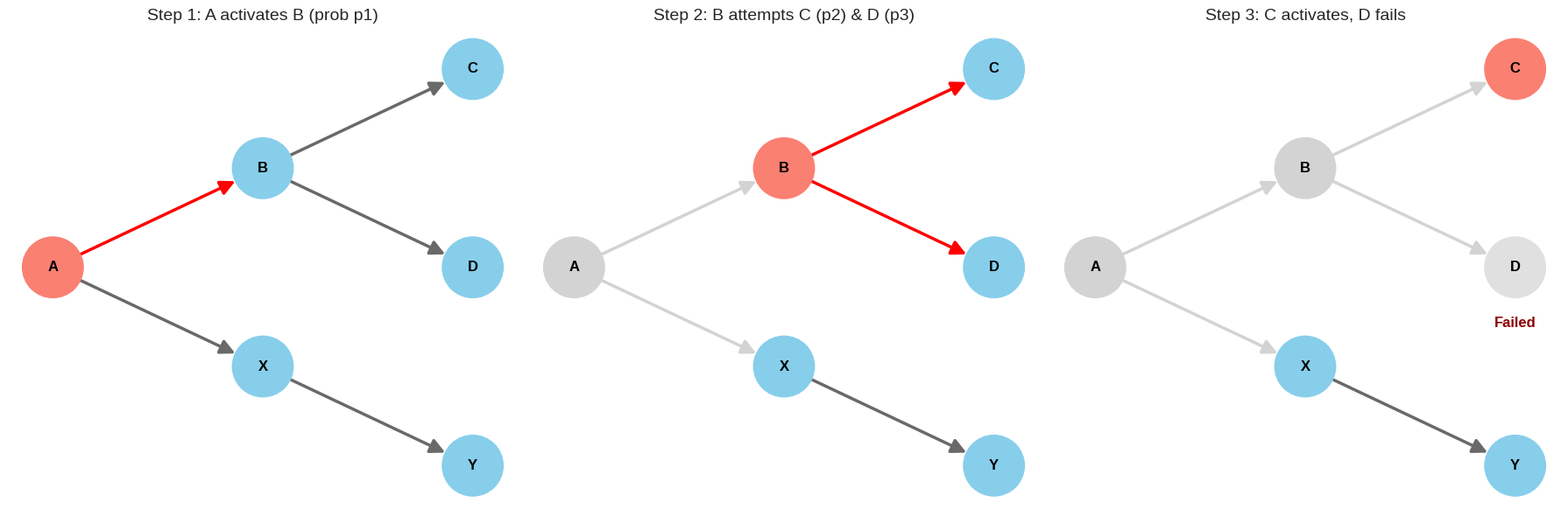
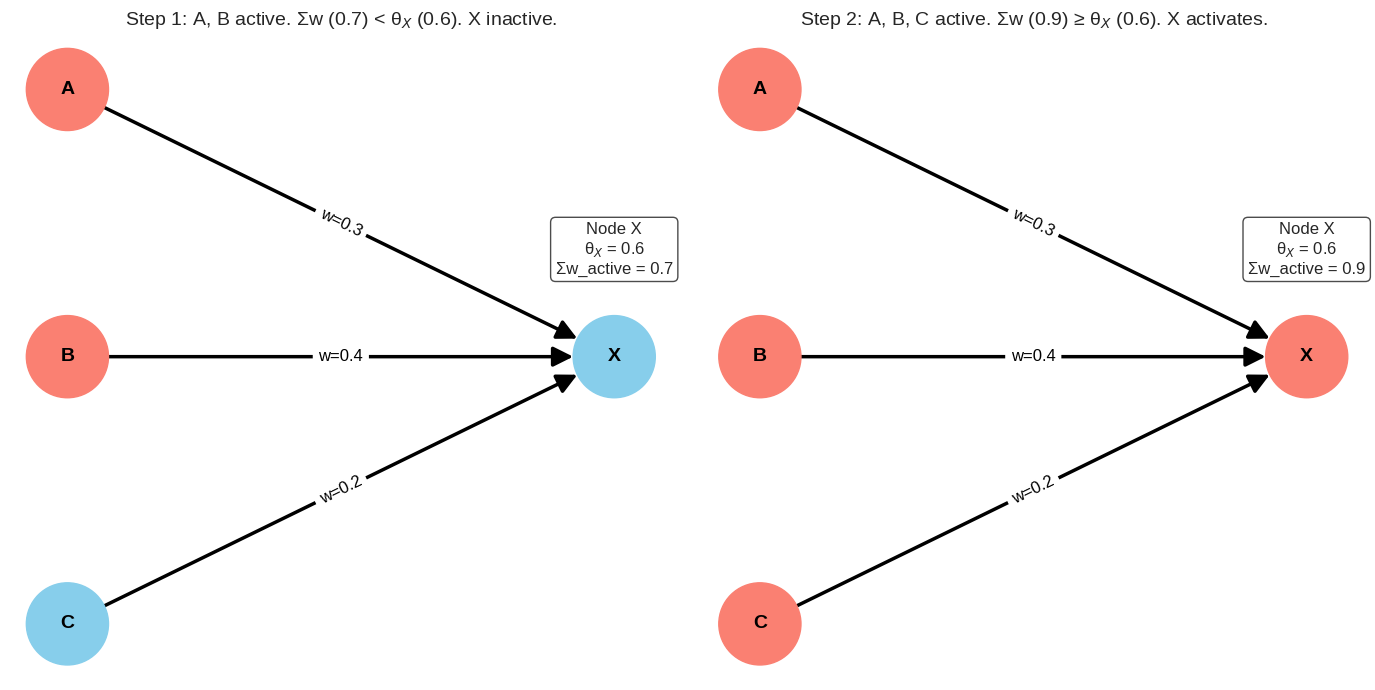
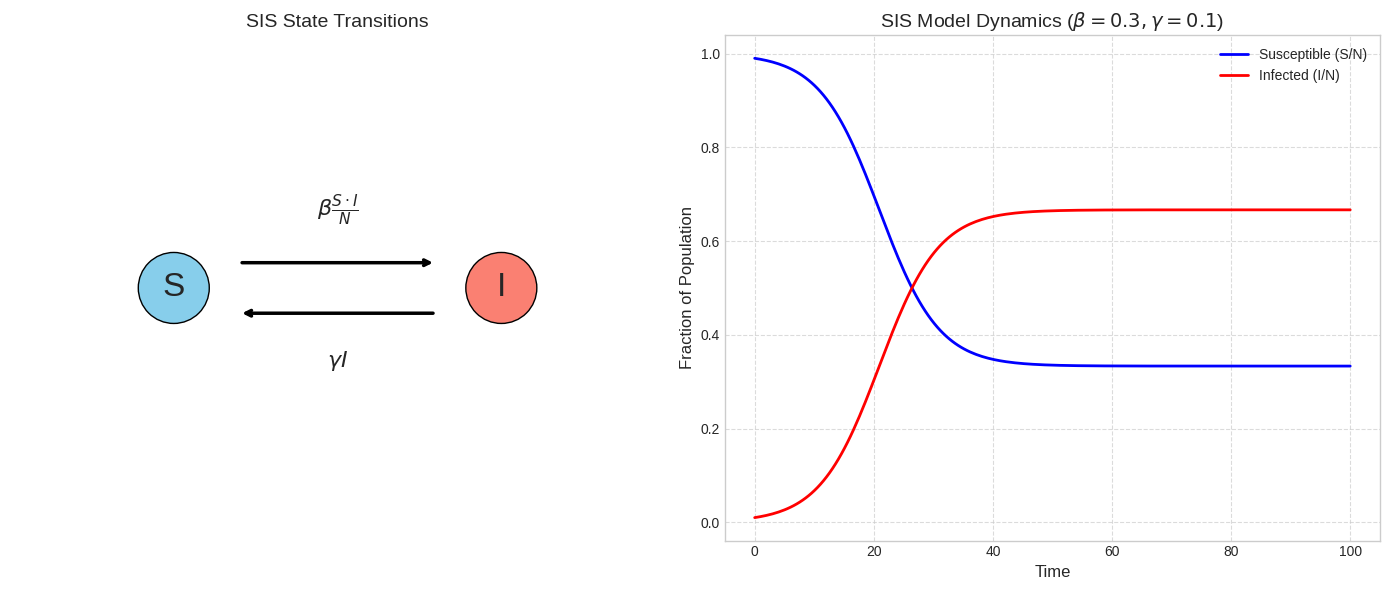
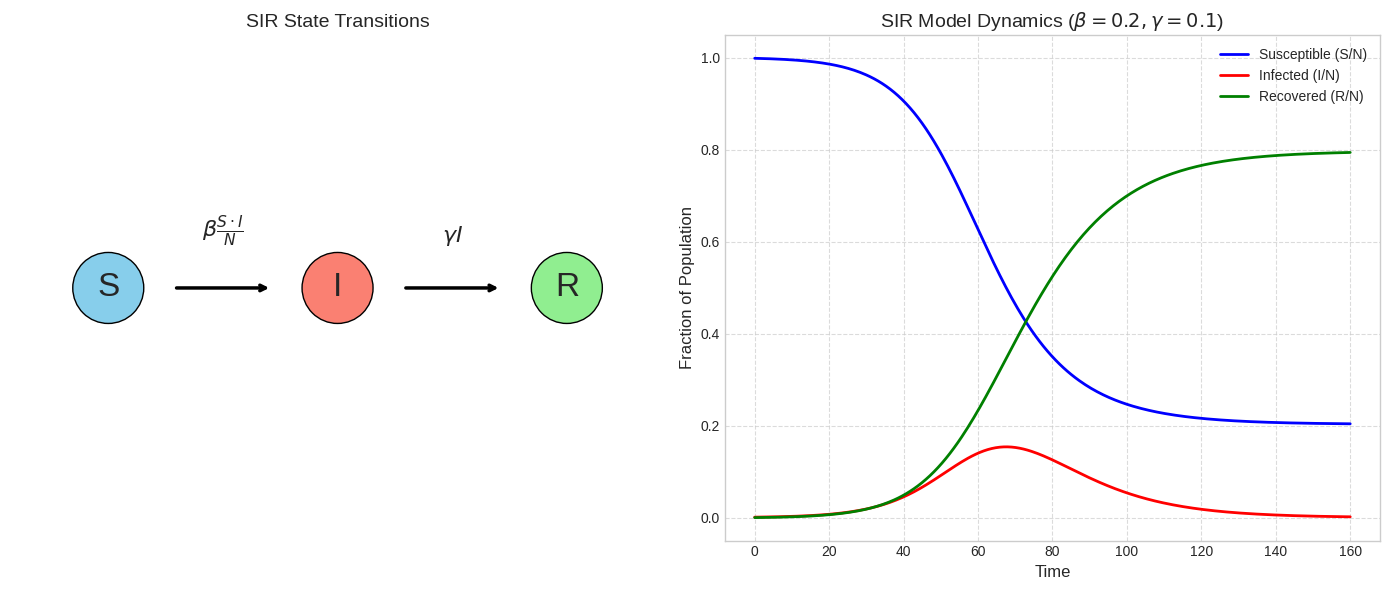
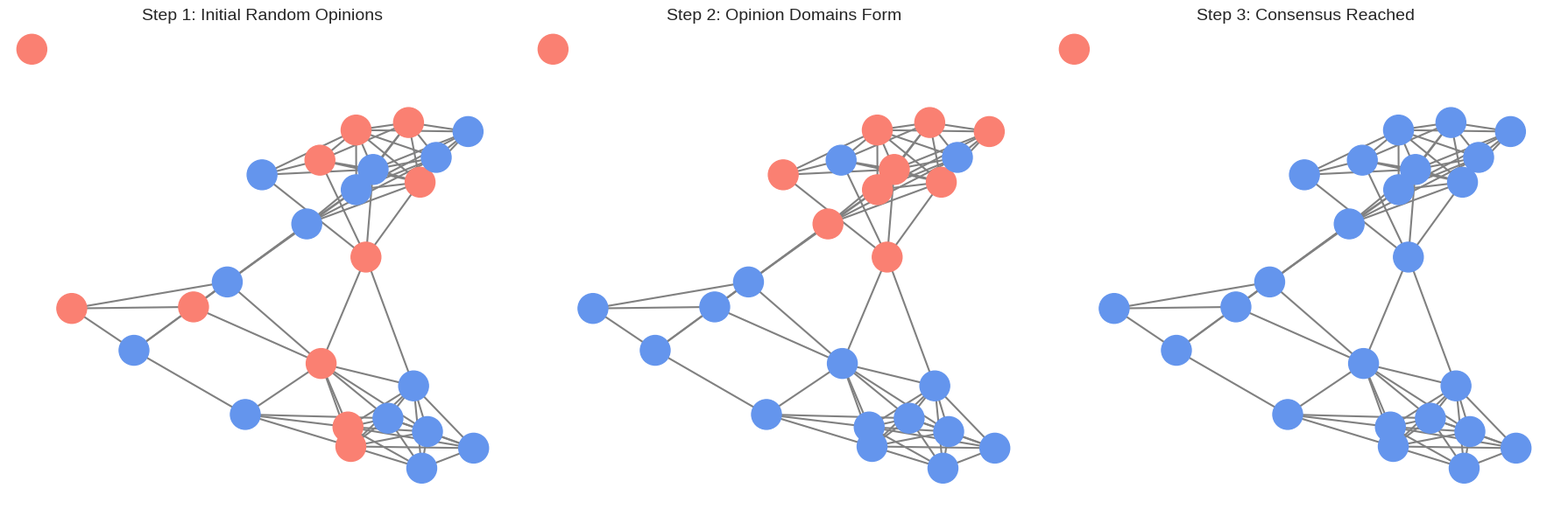
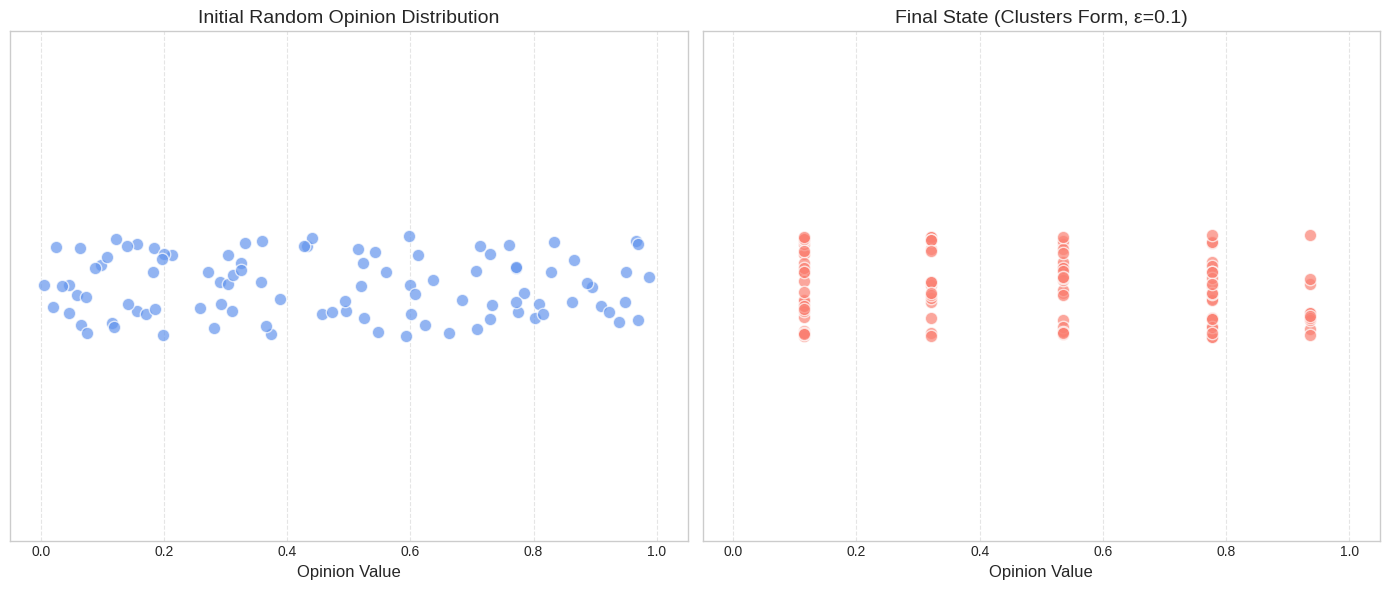
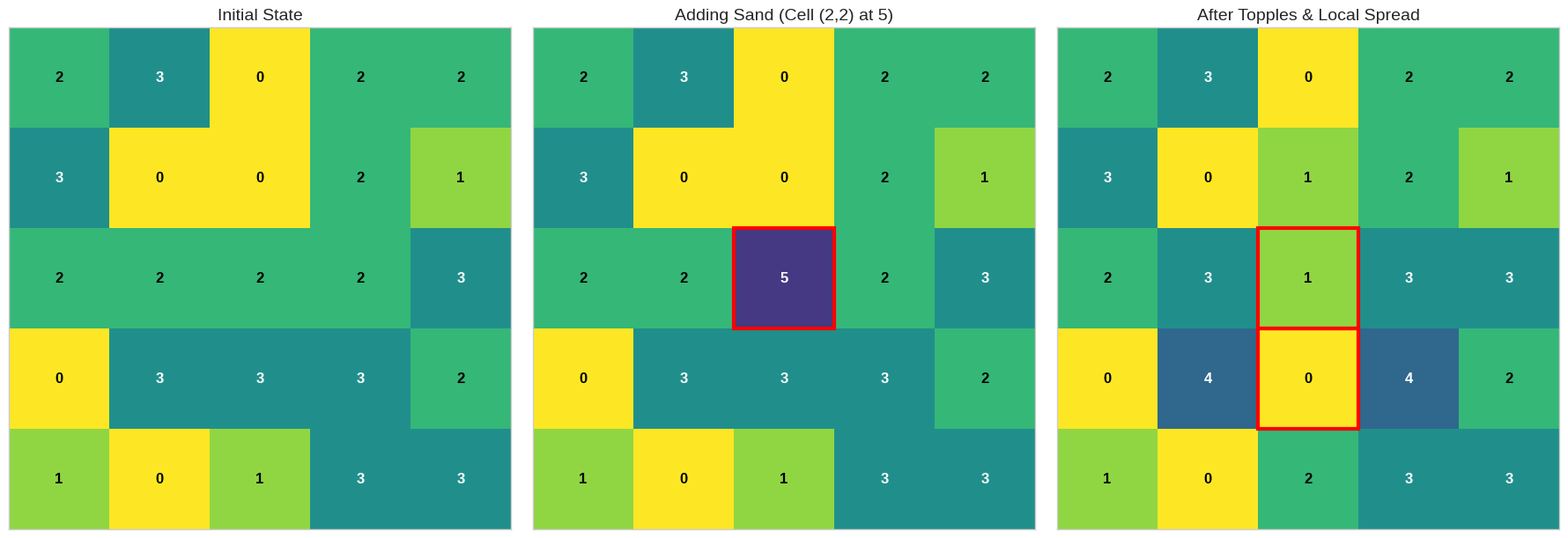

Recreate these plots in Python, in order.
# lectures/10/generate_dynamics_images.py

import matplotlib.pyplot as plt
import networkx as nx
import numpy as np
import os
from scipy.integrate import odeint
import matplotlib.patches as mpatches

# Create images directory if it doesn't exist
output_dir = "lectures/10/images"
os.makedirs(output_dir, exist_ok=True)
plt.style.use('seaborn-v0_8-whitegrid') # Using a seaborn style for nicer plots

# --- 1. Independent Cascade Model Steps ---
def plot_independent_cascade():
    print("Generating independent_cascade_steps.png...")
    fig, axes = plt.subplots(1, 3, figsize=(18, 6)) # Increased figure size
    G = nx.DiGraph()
    G.add_edges_from([('A', 'B'), ('A', 'X'), ('B', 'C'), ('B', 'D'), ('X','Y')])
    # Adjusted positions for better clarity and less overlap
    pos = {'A': (0, 1), 'B': (1.5, 1.5), 'C': (3, 2), 'D': (3, 1), 'X':(1.5,0.5), 'Y':(3,0)}

    node_opts = {"node_size": 2500, "font_size":12, "font_weight":"bold"}
    edge_opts = {"arrowsize": 25, "width": 2.5}

    # Step 1
    ax = axes[0]
    node_colors_s1 = {'A': 'salmon', 'B': 'skyblue', 'C': 'skyblue', 'D': 'skyblue', 'X': 'skyblue', 'Y': 'skyblue'}
    edge_colors_s1 = {('A','B'):'red', ('A','X'):'dimgray', ('B','C'):'dimgray', ('B','D'):'dimgray', ('X','Y'):'dimgray'}
    nx.draw(G, pos, ax=ax, with_labels=True,
            node_color=[node_colors_s1.get(n) for n in G.nodes()],
            edge_color=[edge_colors_s1.get(e, edge_colors_s1.get((e[1],e[0]),'dimgray')) for e in G.edges()],
            labels={n:n for n in G.nodes()}, **node_opts, **edge_opts)
    ax.set_title("Step 1: A activates B (prob p1)", fontsize=14)

    # Step 2
    ax = axes[1]
    node_colors_s2 = {'A': 'lightgray', 'B': 'salmon', 'C': 'skyblue', 'D': 'skyblue', 'X': 'skyblue', 'Y': 'skyblue'}
    edge_colors_s2 = {('A','B'):'lightgray', ('A','X'):'lightgray', ('B','C'):'red', ('B','D'):'red', ('X','Y'):'dimgray'}
    nx.draw(G, pos, ax=ax, with_labels=True,
            node_color=[node_colors_s2.get(n) for n in G.nodes()],
            edge_color=[edge_colors_s2.get(e, edge_colors_s2.get((e[1],e[0]),'dimgray')) for e in G.edges()],
            labels={n:n for n in G.nodes()}, **node_opts, **edge_opts)
    ax.set_title("Step 2: B attempts C (p2) & D (p3)", fontsize=14)

    # Step 3
    ax = axes[2]
    node_colors_s3 = {'A': 'lightgray', 'B': 'lightgray', 'C': 'salmon', 'D': '#E0E0E0', 'X':'skyblue', 'Y': 'skyblue'} # D fails (lighter gray)
    edge_colors_s3 = {('A','B'):'lightgray', ('A','X'):'lightgray', ('B','C'):'lightgray', ('B','D'):'lightgray', ('X','Y'):'dimgray'}
    nx.draw(G, pos, ax=ax, with_labels=True,
            node_color=[node_colors_s3.get(n) for n in G.nodes()],
            edge_color=[edge_colors_s3.get(e, edge_colors_s3.get((e[1],e[0]),'dimgray')) for e in G.edges()],
            labels={n:n for n in G.nodes()}, **node_opts, **edge_opts)
    ax.text(pos['D'][0], pos['D'][1]-0.25, "Failed", ha='center', va='top', color='darkred', fontsize=12, weight='bold')
    ax.set_title("Step 3: C activates, D fails", fontsize=14)

    for ax_i in axes: ax_i.axis('off')
    plt.tight_layout()
    plt.savefig(os.path.join(output_dir, "independent_cascade_steps.png"), dpi=120)
    plt.close()

# --- 2. Linear Threshold Model Steps ---
def plot_linear_threshold():
    print("Generating linear_threshold_steps.png...")
    fig, axes = plt.subplots(1, 2, figsize=(14, 7)) # Increased figure size
    G = nx.DiGraph()
    G.add_edges_from([('A', 'X'), ('B', 'X'), ('C', 'X')])
    pos = {'A': (0, 2), 'B': (0, 1), 'C': (0, 0), 'X': (1.5, 1)} # X further
    threshold_X = 0.6
    weights = {('A', 'X'): 0.3, ('B', 'X'): 0.4, ('C', 'X'): 0.2}

    node_opts = {"node_size": 3500, "font_size":14, "font_weight":"bold"}
    edge_opts = {"arrowsize": 30, "width": 2.5}

    # Step 1
    ax = axes[0]
    node_colors_s1 = {'A': 'salmon', 'B': 'salmon', 'C': 'skyblue', 'X': 'skyblue'}
    nx.draw(G, pos, ax=ax, with_labels=True,
            node_color=[node_colors_s1.get(n) for n in G.nodes()],
            labels={n:n for n in G.nodes()}, **node_opts, **edge_opts)
    edge_labels = {k: f"w={v}" for k, v in weights.items()}
    nx.draw_networkx_edge_labels(G, pos, edge_labels=edge_labels, ax=ax, font_size=12, font_color='black')
    current_influence_s1 = weights[('A','X')] + weights[('B','X')]
    ax.text(pos['X'][0], pos['X'][1] + 0.3, f"Node X\nθ$_X$ = {threshold_X}\nΣw_active = {current_influence_s1:.1f}",
            ha='center', va='bottom', fontsize=12, bbox=dict(facecolor='white', alpha=0.7, boxstyle="round,pad=0.3"))
    ax.set_title(f"Step 1: A, B active. Σw ({current_influence_s1:.1f}) < θ$_X$ ({threshold_X}). X inactive.", fontsize=14)

    # Step 2 (C becomes active too, now X activates)
    ax = axes[1]
    node_colors_s2 = {'A': 'salmon', 'B': 'salmon', 'C': 'salmon', 'X': 'salmon'} # X activates
    nx.draw(G, pos, ax=ax, with_labels=True,
            node_color=[node_colors_s2.get(n) for n in G.nodes()],
            labels={n:n for n in G.nodes()}, **node_opts, **edge_opts)
    nx.draw_networkx_edge_labels(G, pos, edge_labels=edge_labels, ax=ax, font_size=12, font_color='black')
    sum_w_active_s2 = weights[('A','X')] + weights[('B','X')] + weights[('C','X')]
    ax.text(pos['X'][0], pos['X'][1] + 0.3, f"Node X\nθ$_X$ = {threshold_X}\nΣw_active = {sum_w_active_s2:.1f}",
            ha='center', va='bottom', fontsize=12, bbox=dict(facecolor='white', alpha=0.7, boxstyle="round,pad=0.3"))
    ax.set_title(f"Step 2: A, B, C active. Σw ({sum_w_active_s2:.1f}) ≥ θ$_X$ ({threshold_X}). X activates.", fontsize=14)

    for ax_i in axes: ax_i.axis('off')
    plt.tight_layout()
    plt.savefig(os.path.join(output_dir, "linear_threshold_steps.png"), dpi=120)
    plt.close()

# --- 3. SIS Model ---
def plot_sis_model():
    print("Generating sis_model.png...")
    fig, (ax1, ax2) = plt.subplots(1, 2, figsize=(14, 6)) # Increased figure size

    # State Diagram
    ax1.text(0.25, 0.5, "S", fontsize=24, ha='center', va='center', bbox=dict(boxstyle="circle,pad=0.6", fc="skyblue", ec="black"))
    ax1.text(0.75, 0.5, "I", fontsize=24, ha='center', va='center', bbox=dict(boxstyle="circle,pad=0.6", fc="salmon", ec="black"))
    ax1.annotate("", xy=(0.65, 0.55), xytext=(0.35, 0.55), arrowprops=dict(arrowstyle="->", lw=2.5, color="black"))
    ax1.text(0.5, 0.62, r"$\beta \frac{S \cdot I}{N}$", ha='center', va='bottom', fontsize=16)
    ax1.annotate("", xy=(0.35, 0.45), xytext=(0.65, 0.45), arrowprops=dict(arrowstyle="->", lw=2.5, color="black"))
    ax1.text(0.5, 0.38, r"$\gamma I$", ha='center', va='top', fontsize=16)
    ax1.set_xlim(0, 1)
    ax1.set_ylim(0, 1)
    ax1.axis('off')
    ax1.set_title("SIS State Transitions", fontsize=14)

    # Conceptual Plot
    def sis_odes(y, t, N, beta, gamma):
        S, I = y
        dSdt = -beta * S * I / N + gamma * I
        dIdt = beta * S * I / N - gamma * I
        return dSdt, dIdt

    N = 1000
    I0 = 10 # Start with a few infected
    S0 = N - I0
    y0 = S0, I0
    t = np.linspace(0, 100, 200)
    beta = 0.3
    gamma = 0.1 # R0_effective = beta/gamma = 3

    sol = odeint(sis_odes, y0, t, args=(N, beta, gamma))
    S, I = sol.T

    ax2.plot(t, S/N, 'b-', label='Susceptible (S/N)', linewidth=2)
    ax2.plot(t, I/N, 'r-', label='Infected (I/N)', linewidth=2)
    ax2.set_xlabel("Time", fontsize=12)
    ax2.set_ylabel("Fraction of Population", fontsize=12)
    ax2.legend(fontsize=10)
    ax2.set_title(r"SIS Model Dynamics ($\beta=0.3, \gamma=0.1$)", fontsize=14)
    ax2.grid(True, linestyle='--', alpha=0.7)
    ax2.tick_params(labelsize=10)

    plt.tight_layout()
    plt.savefig(os.path.join(output_dir, "sis_model.png"), dpi=120)
    plt.close()

# --- 4. SIR Model ---
def plot_sir_model():
    print("Generating sir_model.png...")
    fig, (ax1, ax2) = plt.subplots(1, 2, figsize=(14, 6)) # Increased figure size

    # State Diagram
    ax1.text(0.15, 0.5, "S", fontsize=24, ha='center', va='center', bbox=dict(boxstyle="circle,pad=0.6", fc="skyblue", ec="black"))
    ax1.text(0.5, 0.5, "I", fontsize=24, ha='center', va='center', bbox=dict(boxstyle="circle,pad=0.6", fc="salmon", ec="black"))
    ax1.text(0.85, 0.5, "R", fontsize=24, ha='center', va='center', bbox=dict(boxstyle="circle,pad=0.6", fc="lightgreen", ec="black"))
    ax1.annotate("", xy=(0.4, 0.5), xytext=(0.25, 0.5), arrowprops=dict(arrowstyle="->", lw=2.5, color="black"))
    ax1.text(0.325, 0.58, r"$\beta \frac{S \cdot I}{N}$", ha='center', va='bottom', fontsize=16)
    ax1.annotate("", xy=(0.75, 0.5), xytext=(0.6, 0.5), arrowprops=dict(arrowstyle="->", lw=2.5, color="black"))
    ax1.text(0.675, 0.58, r"$\gamma I$", ha='center', va='bottom', fontsize=16)
    ax1.set_xlim(0, 1)
    ax1.set_ylim(0, 1)
    ax1.axis('off')
    ax1.set_title("SIR State Transitions", fontsize=14)

    # Conceptual Plot
    def sir_odes(y, t, N, beta, gamma):
        S, I, R = y
        dSdt = -beta * S * I / N
        dIdt = beta * S * I / N - gamma * I
        dRdt = gamma * I
        return dSdt, dIdt, dRdt

    N = 1000
    I0, R0_val = 1, 0 # Start with 1 infected, 0 recovered
    S0 = N - I0 - R0_val
    y0 = S0, I0, R0_val
    t = np.linspace(0, 160, 300)
    beta = 0.2
    gamma = 0.1 # R0 = beta/gamma = 2

    sol = odeint(sir_odes, y0, t, args=(N, beta, gamma))
    S, I, R = sol.T

    ax2.plot(t, S/N, 'b-', label='Susceptible (S/N)', linewidth=2)
    ax2.plot(t, I/N, 'r-', label='Infected (I/N)', linewidth=2)
    ax2.plot(t, R/N, 'g-', label='Recovered (R/N)', linewidth=2)
    ax2.set_xlabel("Time", fontsize=12)
    ax2.set_ylabel("Fraction of Population", fontsize=12)
    ax2.legend(fontsize=10)
    ax2.set_title(r"SIR Model Dynamics ($\beta=0.2, \gamma=0.1$)", fontsize=14)
    ax2.grid(True, linestyle='--', alpha=0.7)
    ax2.tick_params(labelsize=10)

    plt.tight_layout()
    plt.savefig(os.path.join(output_dir, "sir_model.png"), dpi=120)
    plt.close()

# --- 5. Voter Model Evolution ---
def plot_voter_model():
    print("Generating voter_model_evolution.png...")
    fig, axes = plt.subplots(1, 3, figsize=(18, 6)) # Increased figure size
    G = nx.random_geometric_graph(25, 0.35, seed=42) # Slightly larger graph
    pos = nx.spring_layout(G, seed=42, k=0.5)

    opinions = [-1, 1] # Two opinions: Blue and Red
    node_opts = {"node_size": 600, "font_size": 0} # No labels for clarity
    edge_opts = {"width": 1.5, "edge_color":"gray"}

    # Step 1: Initial random opinions
    np.random.seed(42) # for reproducibility of opinions
    current_opinions_s1 = {node: np.random.choice(opinions) for node in G.nodes()}
    colors_s1 = ['cornflowerblue' if current_opinions_s1[n] == -1 else 'salmon' for n in G.nodes()]
    nx.draw(G, pos, ax=axes[0], node_color=colors_s1, **node_opts, **edge_opts)
    axes[0].set_title("Step 1: Initial Random Opinions", fontsize=14)

    # Simulate a few steps for intermediate state
    current_opinions_s2 = current_opinions_s1.copy()
    for _ in range(int(G.number_of_nodes() * 2)): # Few iterations relative to N
        node_to_update = np.random.choice(list(G.nodes()))
        if list(G.neighbors(node_to_update)):
            neighbor = np.random.choice(list(G.neighbors(node_to_update)))
            current_opinions_s2[node_to_update] = current_opinions_s2[neighbor]

    colors_s2 = ['cornflowerblue' if current_opinions_s2[n] == -1 else 'salmon' for n in G.nodes()]
    nx.draw(G, pos, ax=axes[1], node_color=colors_s2, **node_opts, **edge_opts)
    axes[1].set_title("Step 2: Opinion Domains Form", fontsize=14)

    # Simulate many steps for final state (likely consensus)
    current_opinions_s3 = current_opinions_s2.copy()
    for _ in range(int(G.number_of_nodes() * 20)): # More iterations
        node_to_update = np.random.choice(list(G.nodes()))
        if list(G.neighbors(node_to_update)):
            neighbor = np.random.choice(list(G.neighbors(node_to_update)))
            current_opinions_s3[node_to_update] = current_opinions_s3[neighbor]
        if len(set(current_opinions_s3.values())) == 1: # Consensus reached
            break
    colors_s3 = ['cornflowerblue' if current_opinions_s3[n] == -1 else 'salmon' for n in G.nodes()]
    nx.draw(G, pos, ax=axes[2], node_color=colors_s3, **node_opts, **edge_opts)
    axes[2].set_title("Step 3: Consensus Reached", fontsize=14)

    for ax_i in axes: ax_i.axis('off')
    plt.tight_layout()
    plt.savefig(os.path.join(output_dir, "voter_model_evolution.png"), dpi=120)
    plt.close()

# --- 6. Bounded Confidence Model ---
def plot_bounded_confidence():
    print("Generating bounded_confidence_model.png...")
    fig, axes = plt.subplots(1, 2, figsize=(14, 6), sharey=True) # Increased figure size
    num_nodes = 100 # More nodes for better visualization
    np.random.seed(42)
    opinions_initial = np.random.rand(num_nodes)
    confidence_bound = 0.1 # Smaller bound for more distinct clusters
    mu = 0.3 # convergence parameter

    # Initial State
    axes[0].scatter(opinions_initial, np.random.uniform(0.4, 0.6, num_nodes), alpha=0.7, s=80, c='cornflowerblue', edgecolors='w')
    axes[0].set_xlim(-0.05, 1.05)
    axes[0].set_ylim(0, 1)
    axes[0].set_yticks([])
    axes[0].set_xlabel("Opinion Value", fontsize=12)
    axes[0].set_title("Initial Random Opinion Distribution", fontsize=14)
    axes[0].grid(True, linestyle='--', alpha=0.5)

    # Simulate for final state
    opinions_final = opinions_initial.copy()
    for _ in range(num_nodes * 100): # More Iterations
        i = np.random.randint(num_nodes)
        j = np.random.randint(num_nodes)
        if i == j:
            continue
        if abs(opinions_final[i] - opinions_final[j]) < confidence_bound:
            op_i_old = opinions_final[i] # Store old value before it's updated
            opinions_final[i] += mu * (opinions_final[j] - opinions_final[i])
            opinions_final[j] += mu * (op_i_old - opinions_final[j])


    axes[1].scatter(opinions_final, np.random.uniform(0.4, 0.6, num_nodes), alpha=0.7, s=80, c='salmon', edgecolors='w')
    axes[1].set_xlim(-0.05, 1.05)
    axes[1].set_xlabel("Opinion Value", fontsize=12)
    axes[1].set_title(f"Final State (Clusters Form, ε={confidence_bound})", fontsize=14)
    axes[1].grid(True, linestyle='--', alpha=0.5)
    axes[1].tick_params(labelsize=10)
    axes[0].tick_params(labelsize=10)


    plt.tight_layout()
    plt.savefig(os.path.join(output_dir, "bounded_confidence_model.png"), dpi=120)
    plt.close()

# --- 7. Sandpile Model Conceptual ---
def plot_sandpile_model():
    print("Generating sandpile_model.png...")
    grid_size = 5
    threshold = 4
    np.random.seed(42)
    grid_s1 = np.random.randint(0, threshold, size=(grid_size, grid_size))

    fig, axes = plt.subplots(1, 3, figsize=(18, 6)) # Increased figure size

    def plot_grid(ax, current_grid, title, highlight_cells=None):
        ax.imshow(current_grid, cmap='viridis_r', vmin=0, vmax=threshold + 2, interpolation='nearest')
        for i in range(grid_size):
            for j in range(grid_size):
                val = current_grid[i, j]
                color = "black" if val < threshold -1 else "white"
                ax.text(j, i, str(val), ha="center", va="center", color=color, fontsize=12, weight="bold")
                if highlight_cells and (i,j) in highlight_cells:
                    rect = mpatches.Rectangle((j-0.5, i-0.5), 1, 1, linewidth=3, edgecolor='red', facecolor='none')
                    ax.add_patch(rect)
        ax.set_title(title, fontsize=14)
        ax.set_xticks([])
        ax.set_yticks([])

    # Initial State
    plot_grid(axes[0], grid_s1, "Initial State")

    # Add sand to a cell to trigger topple
    grid_s2 = grid_s1.copy()
    center_i, center_j = grid_size // 2, grid_size // 2
    grid_s2[center_i, center_j] += 3 # Make it likely to topple
    plot_grid(axes[1], grid_s2, f"Adding Sand (Cell ({center_i},{center_j}) at {grid_s2[center_i,center_j]})", highlight_cells=[(center_i, center_j)])

    # Simulate one topple (conceptual)
    grid_s3 = grid_s2.copy()
    toppled_cells = []
    if grid_s3[center_i, center_j] >= threshold:
        grid_s3[center_i, center_j] -= threshold
        toppled_cells.append((center_i, center_j))
        neighbors_to_update = []
        if center_i > 0: grid_s3[center_i - 1, center_j] += 1; neighbors_to_update.append((center_i-1, center_j))
        if center_i < grid_size - 1: grid_s3[center_i + 1, center_j] += 1; neighbors_to_update.append((center_i+1, center_j))
        if center_j > 0: grid_s3[center_i, center_j - 1] += 1; neighbors_to_update.append((center_i, center_j-1))
        if center_j < grid_size - 1: grid_s3[center_i, center_j + 1] += 1; neighbors_to_update.append((center_i, center_j+1))
        # Second order topple for illustration if any neighbor also topples
        for ni, nj in neighbors_to_update:
            if grid_s3[ni,nj] >= threshold:
                grid_s3[ni,nj] -= threshold
                toppled_cells.append((ni,nj))
                if ni > 0 and (ni-1, nj) not in toppled_cells : grid_s3[ni - 1, nj] += 1
                if ni < grid_size - 1 and (ni+1,nj) not in toppled_cells: grid_s3[ni + 1, nj] += 1
                if nj > 0 and (ni,nj-1) not in toppled_cells: grid_s3[ni, nj - 1] += 1
                if nj < grid_size - 1 and (ni,nj+1) not in toppled_cells: grid_s3[ni, nj + 1] += 1


    plot_grid(axes[2], grid_s3, "After Topples & Local Spread", highlight_cells=toppled_cells)


    plt.tight_layout()
    plt.savefig(os.path.join(output_dir, "sandpile_model.png"), dpi=120)
    plt.close()


if __name__ == "__main__":
    plot_independent_cascade()
    plot_linear_threshold()
    plot_sis_model()
    plot_sir_model()
    plot_voter_model()
    plot_bounded_confidence()
    plot_sandpile_model()
    print(f"All images generated in {output_dir}")
